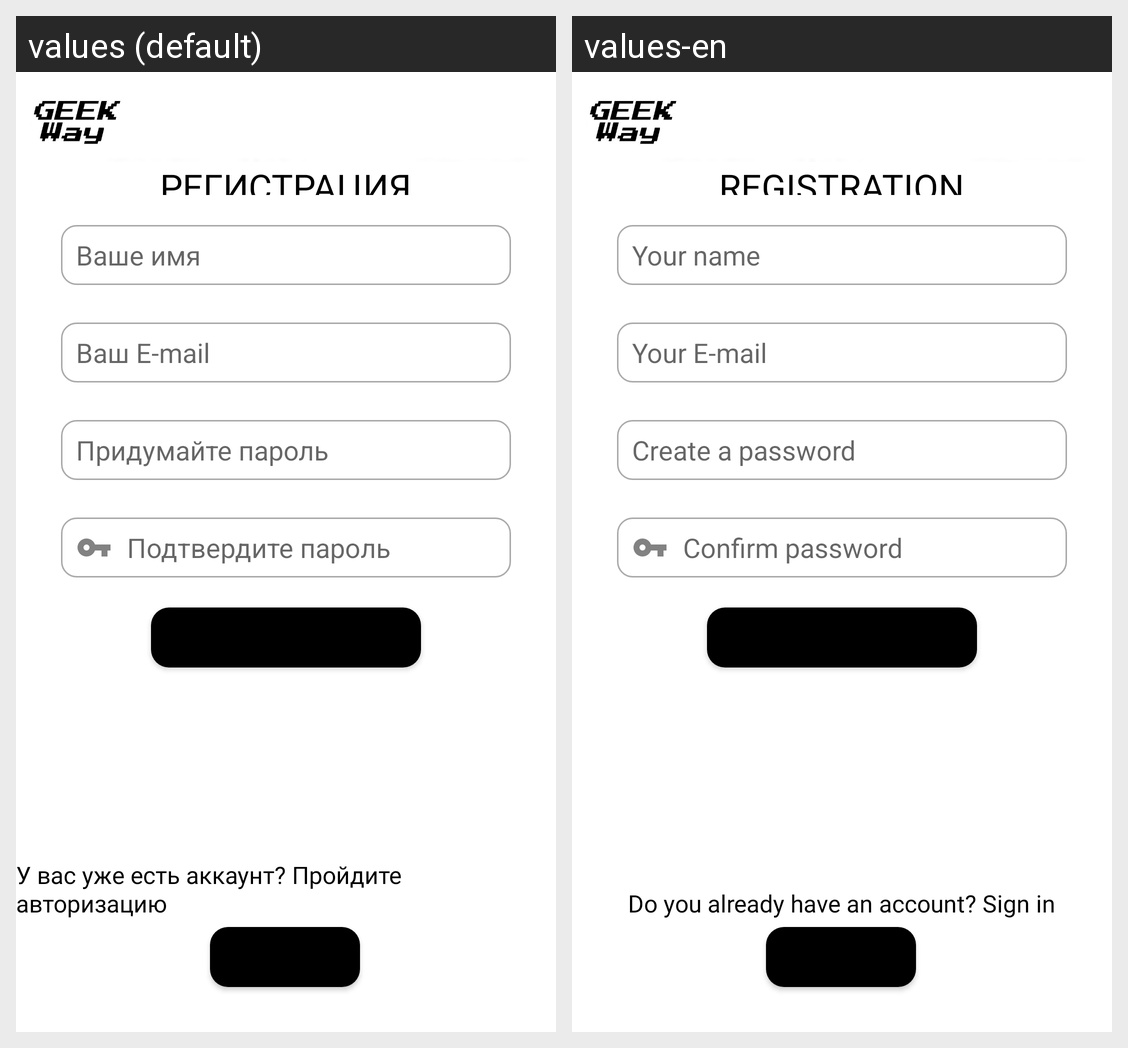

Translations of the strings shown on this Android screen, per locale in the grid:
Android screen res/layout/activity_registration.xml rendered under 2 locales, left to right: values (default), values-en. Device: Nexus 5 (rendered at 1080×1920; each locale shown at half size, 540×960, under a caption strip naming it); theme Theme.GeekWay.
Strings drawn on this screen, with the default value and each locale's value (text and hints the layout hard-codes, and strings that could not be matched under every locale, appear in the picture but are not listed):

text_registration
  values: Регистрация
  values-en: Registration

editText_user_name
  values: Ваше имя
  values-en: Your name

editText_email
  values: Ваш E-mail
  values-en: Your E-mail

editText_password
  values: Придумайте пароль
  values-en: Create a password

editText_password_confirm
  values: Подтвердите пароль
  values-en: Confirm password

button_registration_account
  values: Создать профиль
  values-en: Create profile

text_activate_account
  values: У вас уже есть аккаунт? Пройдите авторизацию
  values-en: Do you already have an account? Sign in

button_enter_account
  values: Войти
  values-en: Enter
